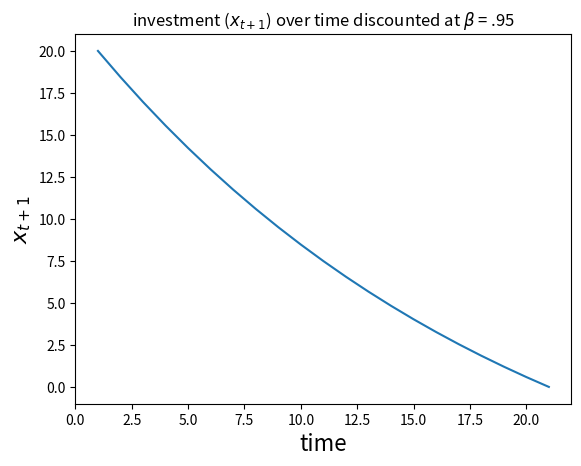
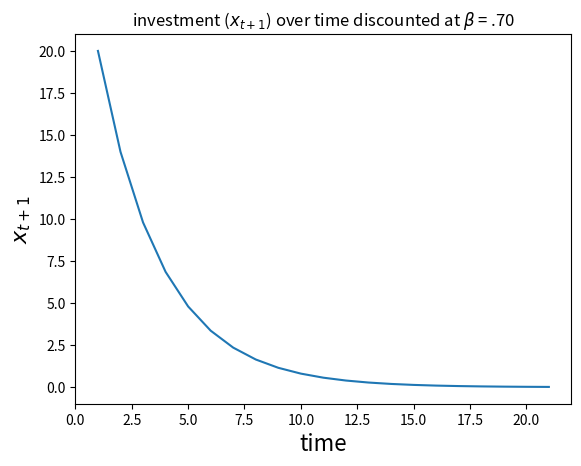
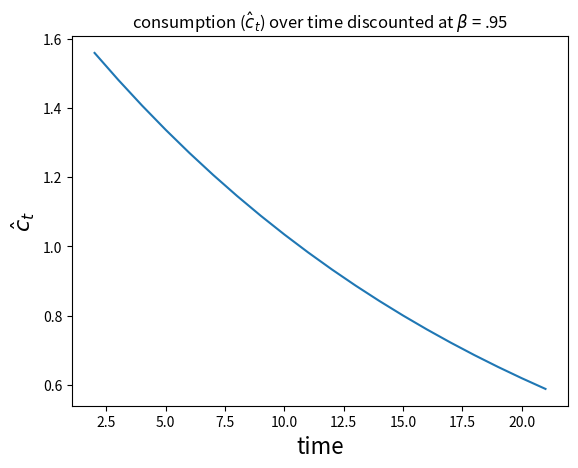
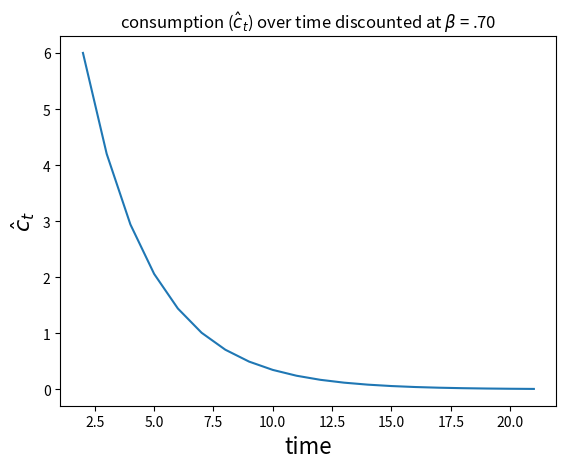

Write Python code to recreate these figures, in order.
import matplotlib as mpl
mpl.use('Agg')
import matplotlib.pyplot as plt


# define our parameters and specify two different values for B in order to account for both sets of parameters
B1 = (.95)
B2 = (.70)
x = []
x.append(20)
T = 20
a = 0


# define a function that calculates the proceeding cake consumption given the initial and a guess for the first period
def adjustedx1(min1, max1, initial):
  newx1 = [initial]
  newx1.append((max1+min1)/2)
  for t in range(2, T+1):
    newx1.append((1+B1) * newx1[t-1] - B1 * newx1[t-2])
  return newx1


# define a second function that does the exact same operation with respect to the second set of parameters
def adjustedx2(min2, max2, initial):
  newx2 = [initial]
  newx2.append((max2+min2)/2)
  for t in range(2, T+1):
    newx2.append((1+B2) * newx2[t-1] - B2 * newx2[t-2])
  return newx2


# define the boundaries for initial cake consumption
max1 = x[0]
min1 = 0

max2 = x[0]
min2 = 0


# recall the defied funcions and define them as a list for both sets which simplifies the following conditionals
x1 = adjustedx1(min1, max1, x[0])
x2 = adjustedx2(min2, max2, x[0])


# create a conditional loop such that we redefine upper and lower boundaries until we have no more cake at the end of the final period
while True:
  if x1[T] > 0.00001:
    max1 = x1[1]
  elif x1[T] < -0.00001:
    min1 = x1[1]
  else:
    break
  x1 = adjustedx1(min1, max1, x[0])


# since our upper and lower bounds are computed with a different set of parameters, we define different boundaries for that set
while True:
  if x2[T] > 0.00001:
    max2 = x2[1]
  elif x2[T] < -0.00001:
    min2 = x2[1]
  else:
    break
  x2 = adjustedx2(min2, max2, x[0])


# this value should be close to 0 if we properly condition our statements, and it certainly is
print('the cake left over at a rate of .95: ',abs(round(x1[T],4)))
print('the cake left over at a rate of .70: ',abs(round(x2[T],4)))


# define some value of consumption given x[] and discount factors for both sets
c1 = []
c2 = []

for i in range(0, T):
  c1.append(x1[i] - x1[i+1] - a)
  c2.append(x2[i] - x2[i+1] - a)


# create a variable to represent the period and set it equal to the elements in x so matplotlib doesn't act up like usual
time = []
for n in range(0,T+1):
  time.append(n+1)


# plotting investment for case 1
fig1 = plt.figure(1)
plt.plot(time, x1)
plt.title('investment ('+r'$x_{t+1}$'+') over time discounted at '+r'$\beta$ '+'= .95')
plt.xlabel('time', fontsize = 16)
plt.ylabel(r'$x_{t+1}$', fontsize = 16)
# in order for it to work in repl you have to save it to your library
fig1.savefig('Investment_1.png')

# plotting investment for case 2
fig2 = plt.figure(2)
plt.plot(time, x2)
plt.title('investment ('+r'$x_{t+1}$'+') over time discounted at '+r'$\beta$ '+'= .70')
plt.xlabel('time', fontsize = 16)
plt.ylabel(r'$x_{t+1}$', fontsize = 16)
# in order for it to work in repl you have to save it to your library
fig2.savefig('Investment_2.png')


# deleting a value of time that we needed to add in order to correspond to the legnth of x[t+1]
del time[0]
# plotting consumption for case 1
fig3 = plt.figure(3)
plt.plot(time, c1)
plt.title('consumption ('+r'$\hat c_t$'+') over time discounted at '+r'$\beta$ '+'= .95')
plt.xlabel('time', fontsize = 16)
plt.ylabel(r'$\hat c_t$', fontsize = 16)
# in order for it to work in repl you have to save it to your library
fig3.savefig('Consumption_1.png')

# plotting consumption for case 2
fig4 = plt.figure(4)
plt.plot(time, c2)
plt.title('consumption ('+r'$\hat c_t$'+') over time discounted at '+r'$\beta$ '+'= .70')
plt.xlabel('time', fontsize = 16)
plt.ylabel(r'$\hat c_t$', fontsize = 16)
# in order for it to work in repl you have to save it to your library
fig4.savefig('Consumption_2.png')
# this following command forces repl to display the graphs once they are saved to your library
plt.show()
